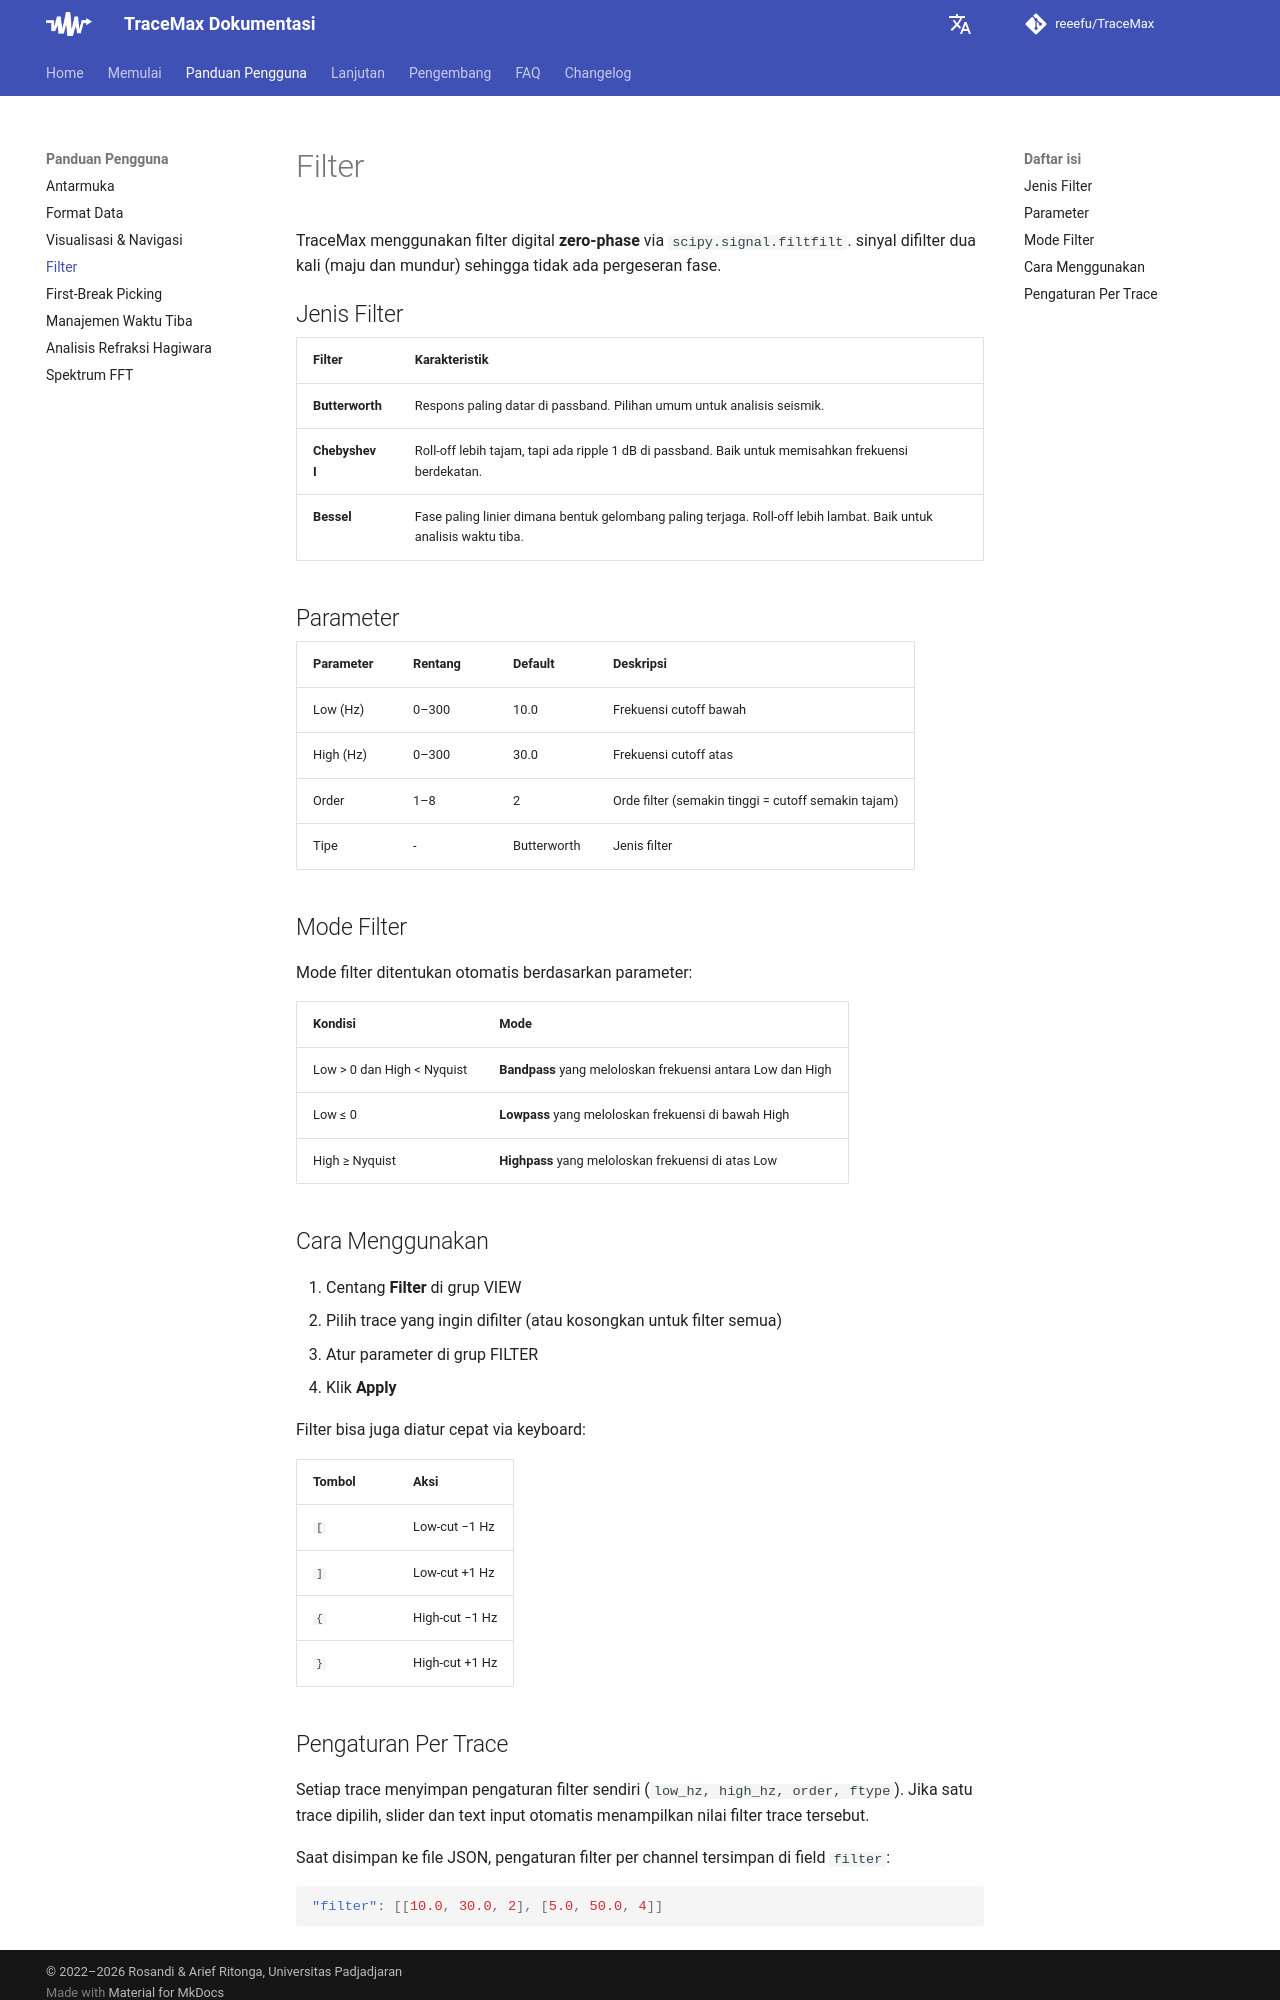

repository: reeefu/TraceMax · page: user-guide/filtering/index.html · generator: mkdocs

---
title: Filter
---

# Filter

TraceMax menggunakan filter digital **zero-phase** via `scipy.signal.filtfilt`. sinyal difilter dua kali (maju dan mundur) sehingga tidak ada pergeseran fase.

## Jenis Filter

| Filter | Karakteristik |
|---|---|
| **Butterworth** | Respons paling datar di passband. Pilihan umum untuk analisis seismik. |
| **Chebyshev I** | Roll-off lebih tajam, tapi ada ripple 1 dB di passband. Baik untuk memisahkan frekuensi berdekatan. |
| **Bessel** | Fase paling linier dimana bentuk gelombang paling terjaga. Roll-off lebih lambat. Baik untuk analisis waktu tiba. |

## Parameter

| Parameter | Rentang | Default | Deskripsi |
|---|---|---|---|
| Low (Hz) | 0–300 | 10.0 | Frekuensi cutoff bawah |
| High (Hz) | 0–300 | 30.0 | Frekuensi cutoff atas |
| Order | 1–8 | 2 | Orde filter (semakin tinggi = cutoff semakin tajam) |
| Tipe | - | Butterworth | Jenis filter |

## Mode Filter

Mode filter ditentukan otomatis berdasarkan parameter:

| Kondisi | Mode |
|---|---|
| Low > 0 dan High < Nyquist | **Bandpass** yang meloloskan frekuensi antara Low dan High |
| Low ≤ 0 | **Lowpass** yang meloloskan frekuensi di bawah High |
| High ≥ Nyquist | **Highpass** yang meloloskan frekuensi di atas Low |

## Cara Menggunakan

1. Centang **Filter** di grup VIEW
2. Pilih trace yang ingin difilter (atau kosongkan untuk filter semua)
3. Atur parameter di grup FILTER
4. Klik **Apply**

Filter bisa juga diatur cepat via keyboard:

| Tombol | Aksi |
|---|---|
| `[` | Low-cut −1 Hz |
| `]` | Low-cut +1 Hz |
| `{` | High-cut −1 Hz |
| `}` | High-cut +1 Hz |
